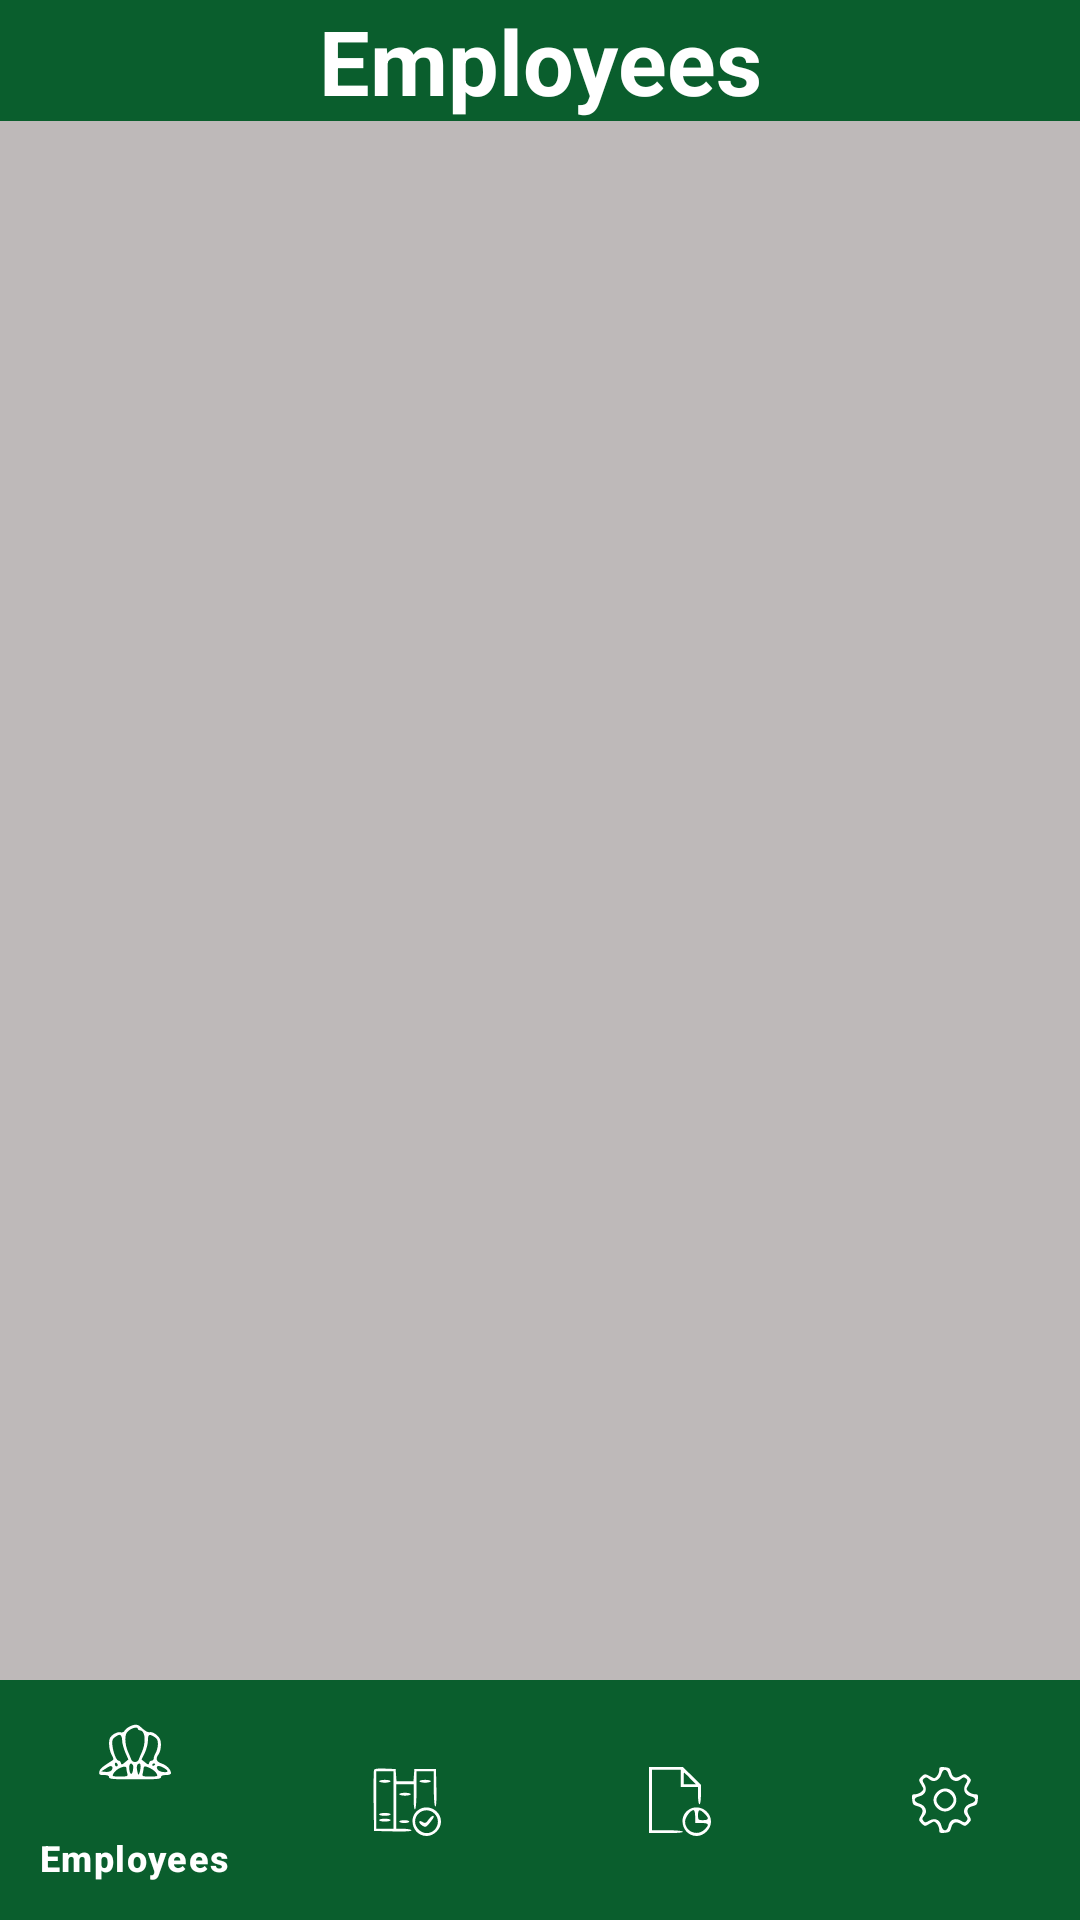

The Android layout XML behind this screen, and the referenced resources:
<!-- AndroidManifest.xml: activity theme Theme.BiitEmployeePerformanceAppraisalSystem -->
<!-- res/layout/activity_admin_main.xml -->
<?xml version="1.0" encoding="utf-8"?>
<LinearLayout xmlns:android="http://schemas.android.com/apk/res/android"
    xmlns:app="http://schemas.android.com/apk/res-auto"
    xmlns:tools="http://schemas.android.com/tools"
    android:layout_width="match_parent"
    android:layout_height="match_parent"
    android:background="@color/grey"
    android:orientation="vertical"
    tools:context=".director.DirectorMainActivity">

    <LinearLayout
        android:layout_width="match_parent"
        android:layout_height="wrap_content"
        android:orientation="horizontal"
        android:background="@color/colorPrimary">

        <TextView
            android:id="@+id/txt_top"
            android:layout_width="match_parent"
            android:layout_height="wrap_content"
            android:gravity="center"
            android:text="Employees"
            android:textSize="30dp"
            android:textStyle="bold"
            android:textColor="@color/white"
            android:background="@color/bottomBar" />

    </LinearLayout>

    
    <FrameLayout
        android:id="@+id/fragment_container"
        android:layout_width="match_parent"
        android:layout_height="0dp"
        android:layout_weight="1">
        
    </FrameLayout>

    
    <com.google.android.material.bottomnavigation.BottomNavigationView
        android:id="@+id/bottom_navigation"
        android:layout_width="match_parent"
        android:layout_height="wrap_content"
        android:background="@color/bottomBar"
        app:itemIconTint="@color/white"
        app:itemRippleColor="#ABC7CC"
        app:itemTextColor="@color/white"
        app:itemActiveIndicatorStyle="@style/App.Custom.Indicator"
        app:menu="@menu/admin_menu" />

</LinearLayout>
<!-- resources referenced by this layout -->
<resources>
  <color name="bottomBar">#0A5E2D</color>
  <color name="colorPrimary">#189F51</color>
  <color name="grey">#BEB9B9</color>
  <color name="white">#FFFFFFFF</color>
  <style name="Theme.BiitEmployeePerformanceAppraisalSystem" parent="Base.Theme.BiitEmployeePerformanceAppraisalSystem">
          <item name="colorPrimary">@color/bottomBar</item>
      </style>
  <style name="Base.Theme.BiitEmployeePerformanceAppraisalSystem" parent="Theme.Material3.DayNight.NoActionBar">
          
      </style>
</resources>
